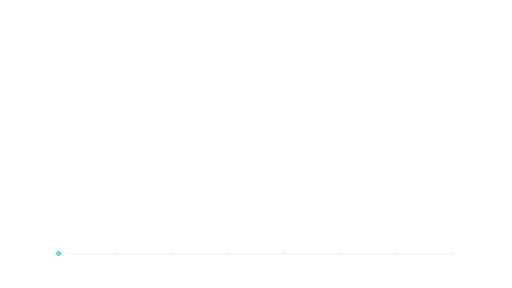
t = 0.00 s
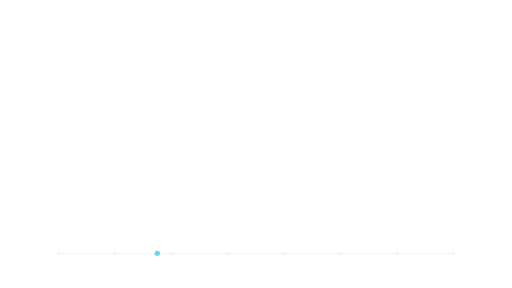
t = 1.03 s
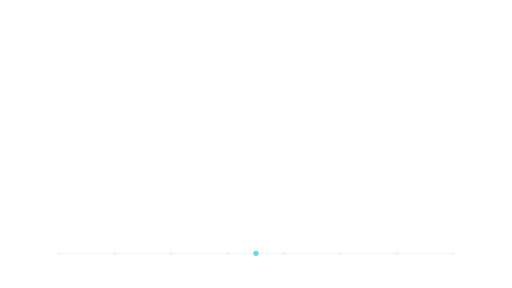
t = 2.05 s
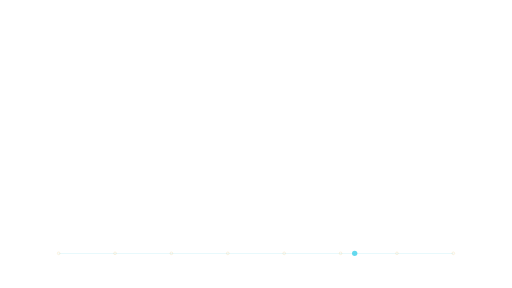
t = 3.08 s

The animated SVG that drew these frames (rendered in a browser with its animation timeline set to each time). Animation: 1 SMIL element (animateTransform=1); one cycle of 4.10 s, repeats indefinitely.

<svg xmlns="http://www.w3.org/2000/svg" xmlns:xlink="http://www.w3.org/1999/xlink" width="1920" height="1080" viewBox="0 0 1920 1080" role="img" aria-labelledby="title desc"><title id="title">Timeline sweep — Lower detail</title><desc id="desc">Indicate chronological progression without invented dates. Loop duration 4.1 seconds. Animate in a modern browser. To use in PowerPoint/video, render frames or record a timed browser playback; SVG import may be static. Transparent source canvas; export alpha as WebM/ProRes 4444 when needed. Preserve animation duration and 1920x1080 aspect ratio. Original artwork, CC BY 4.0. Attribution: AI Update Sources.</desc><defs><linearGradient id="bg" x1="0" y1="0" x2="1" y2="1"><stop stop-color="#061423"/><stop offset="1" stop-color="#0c273d"/></linearGradient><radialGradient id="soft"><stop stop-color="#53d5ec" stop-opacity=".13"/><stop offset="1" stop-color="#53d5ec" stop-opacity="0"/></radialGradient><radialGradient id="quiet"><stop stop-color="#061423" stop-opacity=".40"/><stop offset=".55" stop-color="#061423" stop-opacity=".25"/><stop offset="1" stop-color="#061423" stop-opacity="0"/></radialGradient><linearGradient id="ribbon"><stop stop-color="#53d5ec"/><stop offset=".6" stop-color="#eaf7ff"/><stop offset="1" stop-color="#e5bb69"/></linearGradient></defs><line x1="220.00" y1="950.00" x2="1700.00" y2="950.00" stroke="#53d5ec" stroke-width="2" opacity="0.3" /><circle cx="220.00" cy="950.00" r="5.00" fill="none" stroke="#e5bb69" stroke-width="1" opacity="0.7" /><circle cx="431.43" cy="950.00" r="5.00" fill="none" stroke="#e5bb69" stroke-width="1" opacity="0.7" /><circle cx="642.86" cy="950.00" r="5.00" fill="none" stroke="#e5bb69" stroke-width="1" opacity="0.7" /><circle cx="854.29" cy="950.00" r="5.00" fill="none" stroke="#e5bb69" stroke-width="1" opacity="0.7" /><circle cx="1065.71" cy="950.00" r="5.00" fill="none" stroke="#e5bb69" stroke-width="1" opacity="0.7" /><circle cx="1277.14" cy="950.00" r="5.00" fill="none" stroke="#e5bb69" stroke-width="1" opacity="0.7" /><circle cx="1488.57" cy="950.00" r="5.00" fill="none" stroke="#e5bb69" stroke-width="1" opacity="0.7" /><circle cx="1700.00" cy="950.00" r="5.00" fill="none" stroke="#e5bb69" stroke-width="1" opacity="0.7" /><g ><animateTransform attributeName="transform" type="translate" values="0 0;1480 0" dur="4.1s" repeatCount="indefinite" /><circle cx="220.00" cy="950.00" r="10.00" fill="#53d5ec" stroke="#53d5ec" stroke-width="0" opacity="0.9" /></g></svg>
